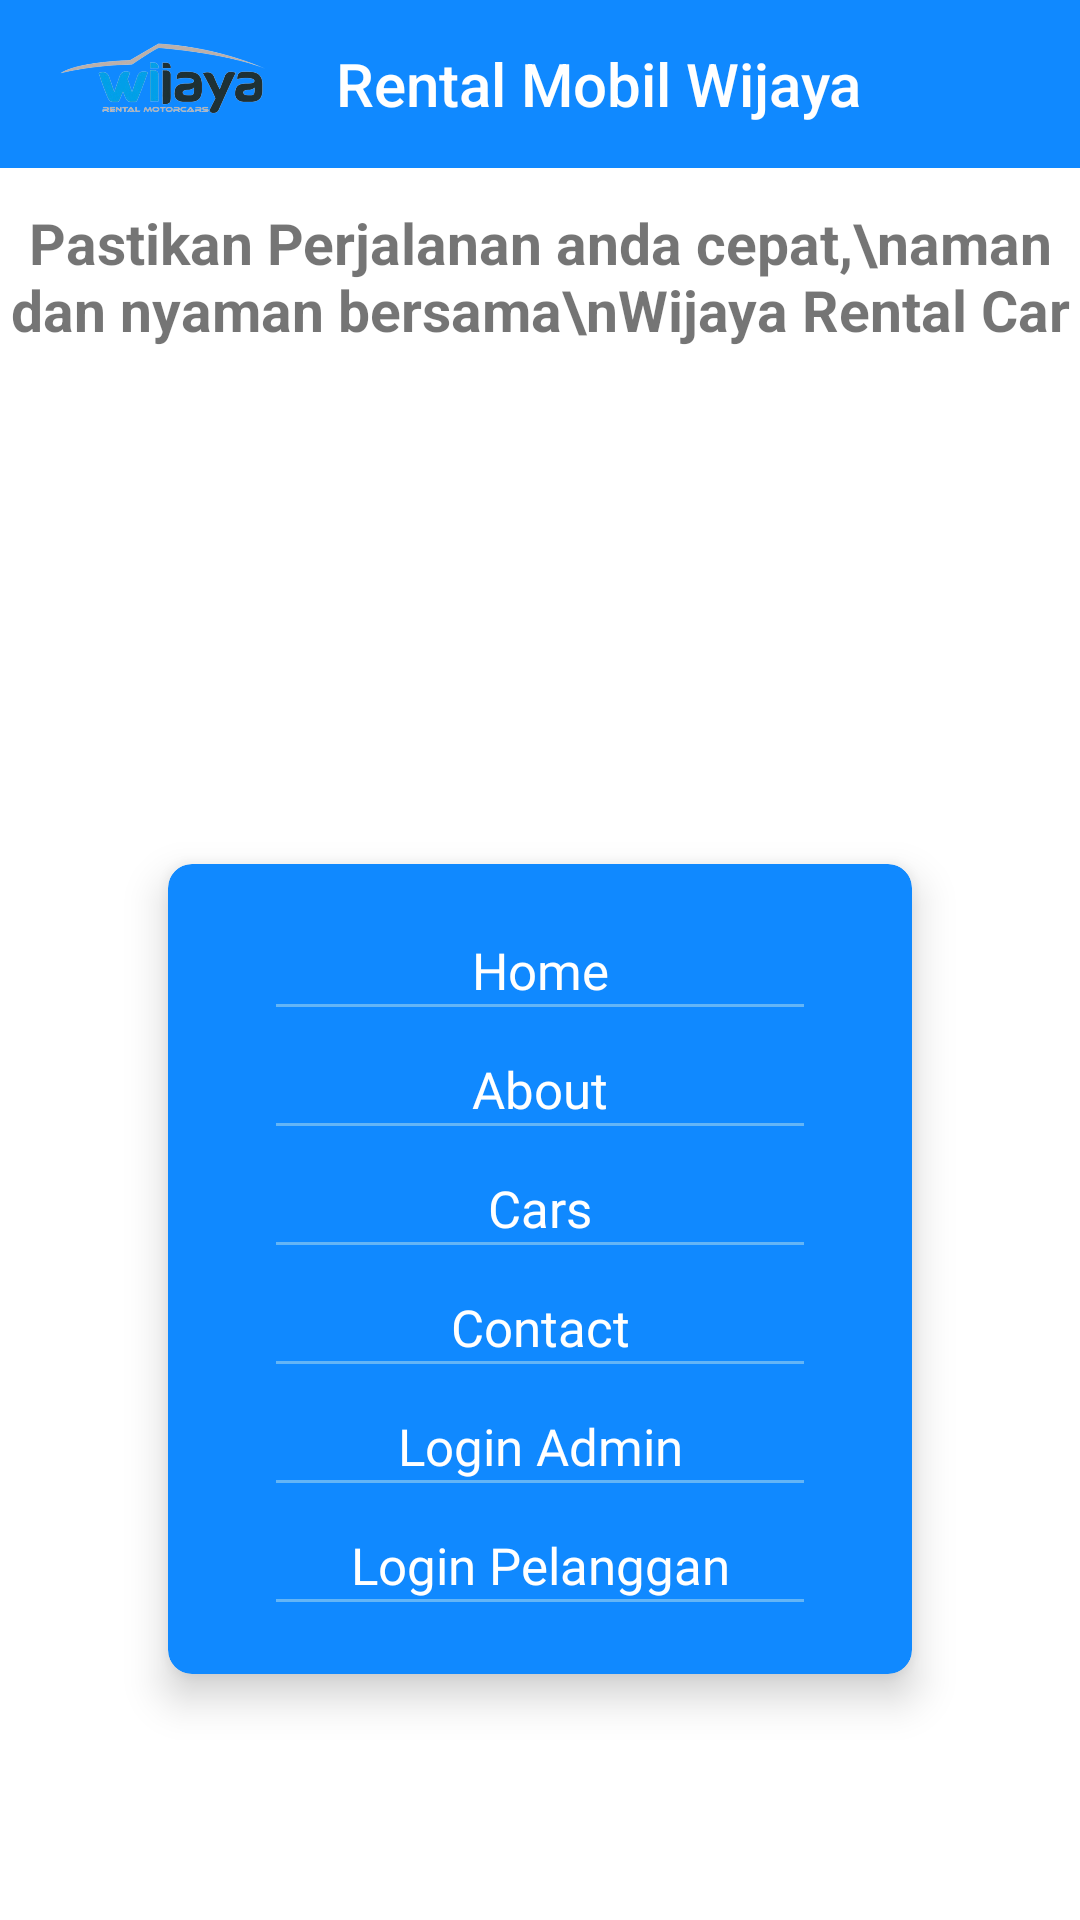

This screen was rendered from an Android layout file. Write that file and the resources it references.
<!-- AndroidManifest.xml: application theme Theme.Rental_mobil -->
<!-- res/layout/activity_main.xml -->
<?xml version="1.0" encoding="utf-8"?>
<androidx.constraintlayout.widget.ConstraintLayout xmlns:android="http://schemas.android.com/apk/res/android"
    xmlns:app="http://schemas.android.com/apk/res-auto"
    xmlns:tools="http://schemas.android.com/tools"
    android:layout_width="match_parent"
    android:layout_height="match_parent"
    android:orientation="vertical"
    tools:context=".MainActivity">

    <androidx.appcompat.widget.Toolbar
        android:id="@+id/tb"
        android:layout_width="match_parent"
        android:layout_height="wrap_content"
        android:background="@color/purple_500"
        android:orientation="horizontal"
        app:layout_constraintEnd_toEndOf="parent"
        app:layout_constraintStart_toStartOf="parent"
        app:layout_constraintTop_toTopOf="parent" >

        <ImageView
            android:layout_width="80dp"
            android:layout_height="50dp"
            android:layout_marginEnd="16dp"
            android:src="@drawable/logo"/>

        <TextView
            style="@style/TextAppearance.AppCompat.Title"
            android:layout_width="wrap_content"
            android:layout_height="wrap_content"
            android:text="Rental Mobil Wijaya"
            android:textColor="@color/white"/>
    </androidx.appcompat.widget.Toolbar>

    <ImageView
        android:id="@+id/imgBackground"
        android:layout_width="match_parent"
        android:layout_height="340dp"
        android:src="@drawable/banner"
        app:layout_constraintEnd_toEndOf="parent"
        app:layout_constraintStart_toStartOf="parent"
        app:layout_constraintTop_toBottomOf="@+id/tb" />

    <TextView
        android:id="@+id/textView"
        android:layout_width="wrap_content"
        android:layout_height="wrap_content"
        android:layout_marginTop="12dp"
        android:text="Pastikan Perjalanan anda cepat,\naman dan nyaman bersama\nWijaya Rental Car"
        android:textAlignment="center"
        android:textSize="19sp"
        android:textStyle="bold"
        app:layout_constraintEnd_toEndOf="parent"
        app:layout_constraintStart_toStartOf="parent"
        app:layout_constraintTop_toBottomOf="@+id/tb" />

    <androidx.cardview.widget.CardView
        android:layout_width="match_parent"
        android:layout_height="wrap_content"
        app:cardBackgroundColor="@color/purple_500"
        app:cardElevation="8dp"
        android:layout_marginHorizontal="56dp"
        app:cardCornerRadius="8dp"
        android:layout_marginTop="172dp"
        app:layout_constraintEnd_toEndOf="parent"
        app:layout_constraintStart_toStartOf="parent"
        app:layout_constraintTop_toBottomOf="@+id/textView">

        <LinearLayout
            android:layout_width="match_parent"
            android:layout_height="match_parent"
            android:layout_marginVertical="24dp"
            android:orientation="vertical">

            <TextView
                android:layout_width="match_parent"
                android:layout_height="wrap_content"
                android:textAlignment="center"
                android:fontFamily="@font/baloo_bhai"
                android:text="Home"
                android:textColor="@color/white"
                android:textSize="17sp" />

            <View
                android:layout_width="match_parent"
                android:layout_height="1dp"
                android:layout_marginHorizontal="36dp"
                android:background="#64B5F6"/>

            <TextView
                android:id="@+id/btn_about"
                android:layout_width="match_parent"
                android:layout_height="wrap_content"
                android:textAlignment="center"
                android:fontFamily="@font/baloo_bhai"
                android:text="About"
                android:layout_marginTop="16dp"
                android:textColor="@color/white"
                android:textSize="17sp" />

            <View
                android:layout_width="match_parent"
                android:layout_height="1dp"
                android:layout_marginHorizontal="36dp"
                android:background="#64B5F6"/>

            <TextView
                android:id="@+id/btn_cars"
                android:layout_width="match_parent"
                android:layout_height="wrap_content"
                android:textAlignment="center"
                android:fontFamily="@font/baloo_bhai"
                android:text="Cars"
                android:layout_marginTop="16dp"
                android:textColor="@color/white"
                android:textSize="17sp" />

            <View
                android:layout_width="match_parent"
                android:layout_height="1dp"
                android:layout_marginHorizontal="36dp"
                android:background="#64B5F6"/>

            <TextView
                android:id="@+id/btn_contact"
                android:layout_width="match_parent"
                android:layout_height="wrap_content"
                android:textAlignment="center"
                android:fontFamily="@font/baloo_bhai"
                android:text="Contact"
                android:layout_marginTop="16dp"
                android:textColor="@color/white"
                android:textSize="17sp" />

            <View
                android:layout_width="match_parent"
                android:layout_height="1dp"
                android:layout_marginHorizontal="36dp"
                android:background="#64B5F6"/>

            <TextView
                android:id="@+id/btnLoginAdmin"
                android:layout_width="match_parent"
                android:layout_height="wrap_content"
                android:textAlignment="center"
                android:fontFamily="@font/baloo_bhai"
                android:text="Login Admin"
                android:layout_marginTop="16dp"
                android:textColor="@color/white"
                android:textSize="17sp" />

            <View
                android:layout_width="match_parent"
                android:layout_height="1dp"
                android:layout_marginHorizontal="36dp"
                android:background="#64B5F6"/>

            <TextView
                android:id="@+id/btnLoginPelanggan"
                android:layout_width="match_parent"
                android:layout_height="wrap_content"
                android:textAlignment="center"
                android:fontFamily="@font/baloo_bhai"
                android:text="Login Pelanggan"
                android:layout_marginTop="16dp"
                android:textColor="@color/white"
                android:textSize="17sp" />

            <View
                android:layout_width="match_parent"
                android:layout_height="1dp"
                android:layout_marginHorizontal="36dp"
                android:background="#64B5F6"/>
        </LinearLayout>
    </androidx.cardview.widget.CardView>
</androidx.constraintlayout.widget.ConstraintLayout>
<!-- resources referenced by this layout -->
<resources>
  <color name="purple_500">#1089ff</color>
  <color name="white">#FFFFFFFF</color>
  <!-- drawable logo: png bitmap (drawable, 106762 bytes) -->
  <style name="Theme.Rental_mobil" parent="Base.Theme.Rental_mobil" />
  <style name="Base.Theme.Rental_mobil" parent="Theme.MaterialComponents.DayNight.DarkActionBar">
          <item name="colorPrimary">@color/purple_500</item> 
          <item name="colorOnPrimary">#FFFFFF</item>
  
          <item name="colorOnSecondary">@color/black</item>
      </style>
  <color name="black">#FF000000</color>
</resources>
